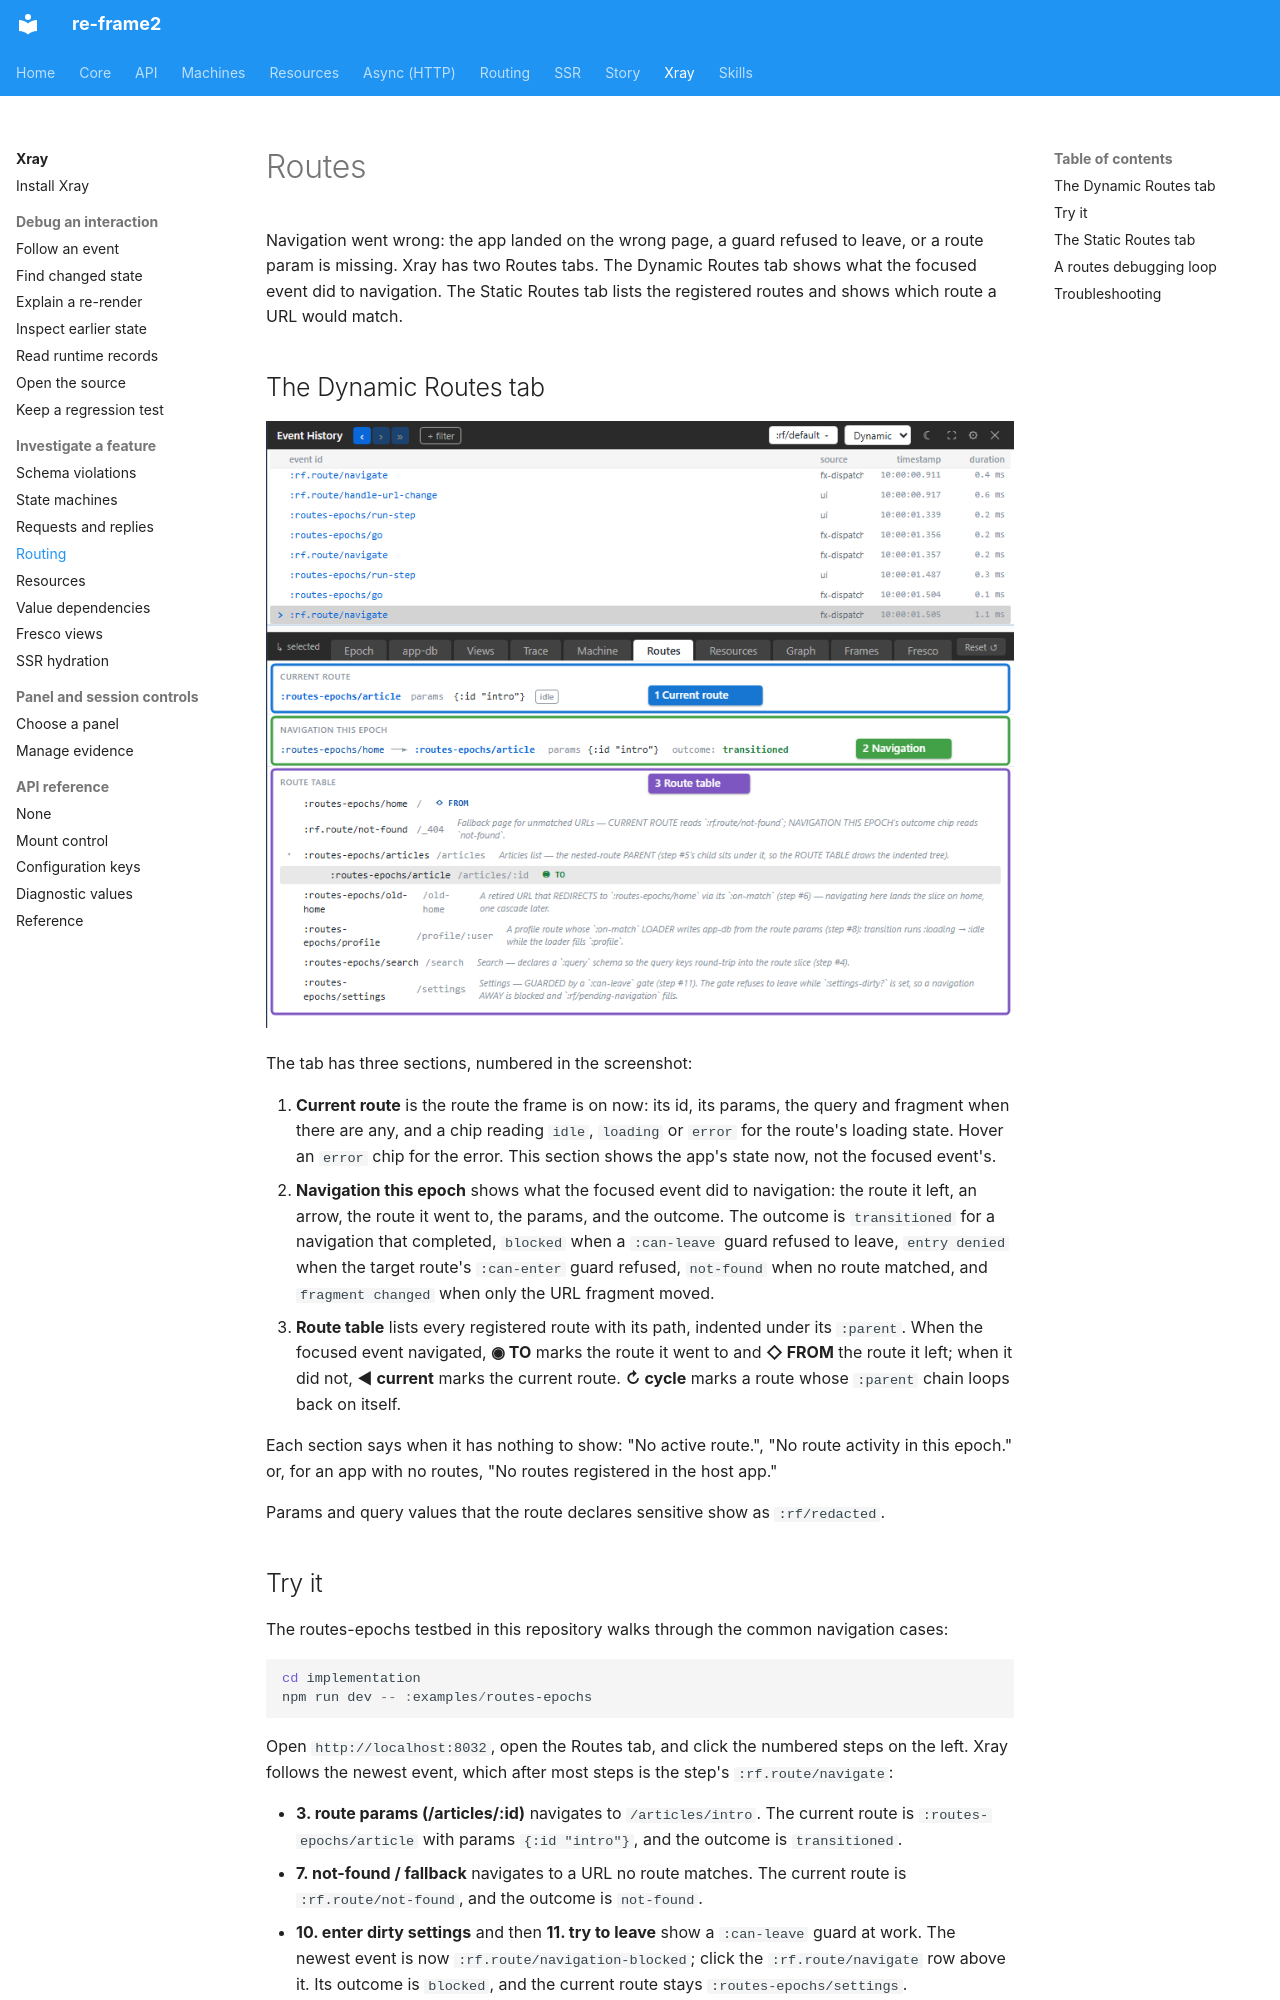

repository: day8/re-frame2 · page: xray/12-routes/index.html · generator: mkdocs

# Routes

Navigation went wrong: the app landed on the wrong page, a guard refused to leave, or a route param is missing. Xray has two Routes tabs. The Dynamic Routes tab shows what the focused event did to navigation. The Static Routes tab lists the registered routes and shows which route a URL would match.

## The Dynamic Routes tab

[![The Dynamic Routes tab after navigating to /articles/intro, with its three sections numbered: 1 the current route, 2 the focused event's navigation, 3 the route table with the destination marked](../images/xray/xray-tutorial-routes.png)](../images/xray/xray-tutorial-routes.png)

The tab has three sections, numbered in the screenshot:

1. **Current route** is the route the frame is on now: its id, its params, the query and fragment when there are any, and a chip reading `idle`, `loading` or `error` for the route's loading state. Hover an `error` chip for the error. This section shows the app's state now, not the focused event's.
2. **Navigation this epoch** shows what the focused event did to navigation: the route it left, an arrow, the route it went to, the params, and the outcome. The outcome is `transitioned` for a navigation that completed, `blocked` when a `:can-leave` guard refused to leave, `entry denied` when the target route's `:can-enter` guard refused, `not-found` when no route matched, and `fragment changed` when only the URL fragment moved.
3. **Route table** lists every registered route with its path, indented under its `:parent`. When the focused event navigated, **◉ TO** marks the route it went to and **◇ FROM** the route it left; when it did not, **◀ current** marks the current route. **↻ cycle** marks a route whose `:parent` chain loops back on itself.

Each section says when it has nothing to show: "No active route.", "No route activity in this epoch." or, for an app with no routes, "No routes registered in the host app."

Params and query values that the route declares sensitive show as `:rf/redacted`.
